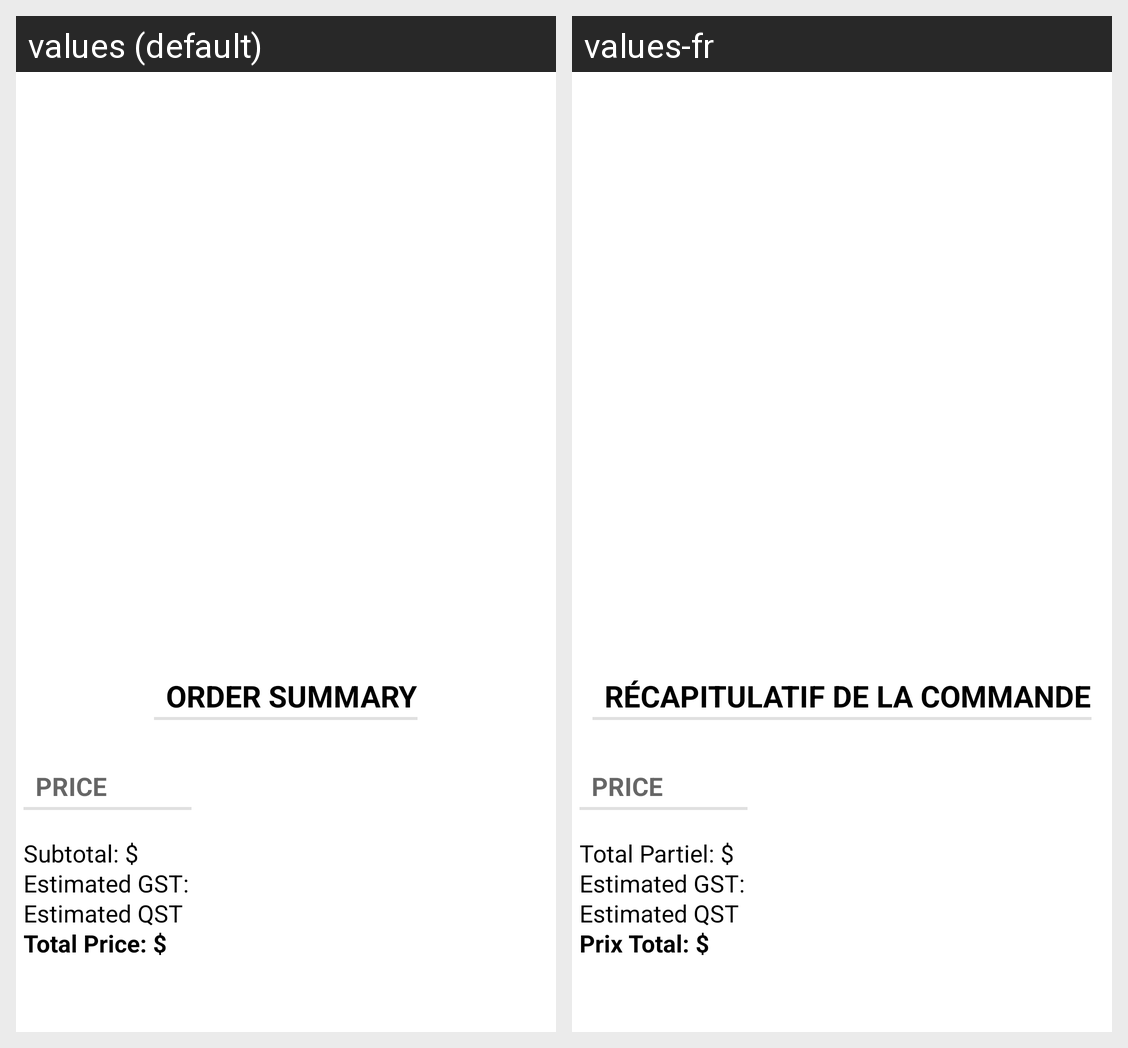

Locale-by-locale string values for the Android screen shown in this grid:
Android screen res/layout/activity_completed_event.xml rendered under 2 locales, left to right: values (default), values-fr. Device: Nexus 5 (rendered at 1080×1920; each locale shown at half size, 540×960, under a caption strip naming it); theme Theme.GroceryStoreAndroidApplication.
Strings drawn on this screen, with the default value and each locale's value (text and hints the layout hard-codes, and strings that could not be matched under every locale, appear in the picture but are not listed):

order_summary
  values: Order Summary
  values-fr: Récapitulatif de la commande

subtotal
  values: Subtotal: $
  values-fr: Total Partiel: $

total_price
  values: Total Price: $
  values-fr: Prix Total: $
